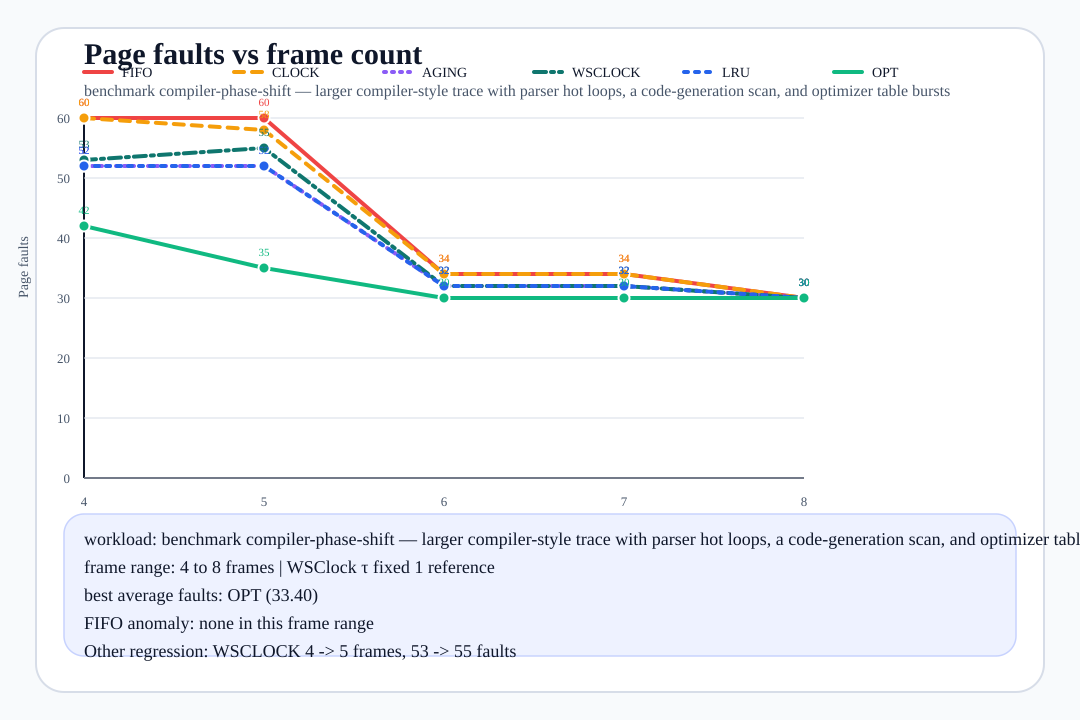

The data file committed next to this chart (first rows):
frames, fifo_faults, clock_faults, aging_faults, wsclock_faults, lru_faults, opt_faults, wsclock_window, wsclock_writebacks, best_algorithms, reference_source
4, 60, 60, 52, 53, 52, 42, 1, 21, opt, benchmark:compiler-phase-shift
5, 60, 58, 52, 55, 52, 35, 1, 15, opt, benchmark:compiler-phase-shift
6, 34, 34, 32, 32, 32, 30, 1, 5, opt, benchmark:compiler-phase-shift
7, 34, 34, 32, 32, 32, 30, 1, 5, opt, benchmark:compiler-phase-shift
8, 30, 30, 30, 30, 30, 30, 1, 5, fifo/clock/aging/wsclock/lru/opt, benchmark:compiler-phase-shift
